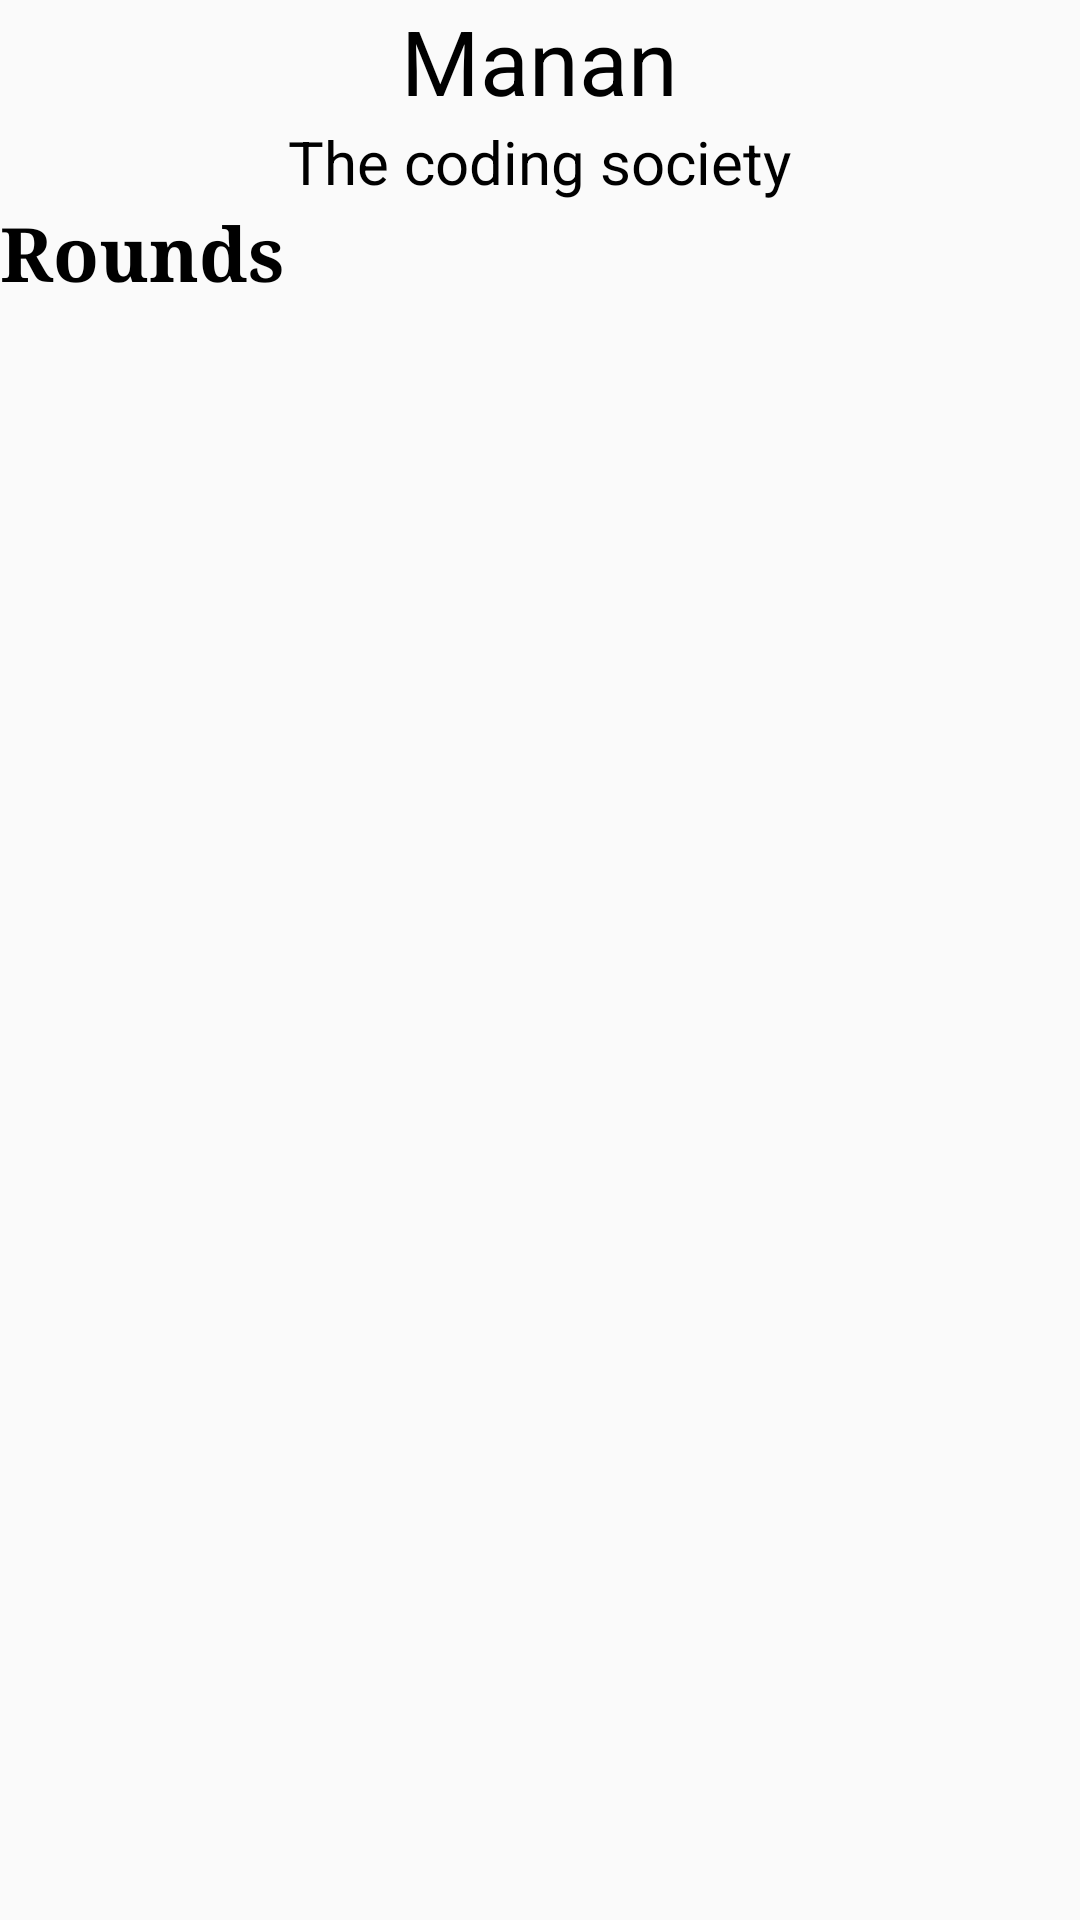

Android layout source for this screen:
<!-- AndroidManifest.xml: application theme AppTheme -->
<!-- res/layout/activity_single_club.xml -->
<?xml version="1.0" encoding="utf-8"?>
<RelativeLayout xmlns:android="http://schemas.android.com/apk/res/android"
    xmlns:tools="http://schemas.android.com/tools"
    android:layout_width="match_parent"
    android:layout_height="match_parent"
    tools:context=".SingleClubActivity">

    <TextView
        android:id="@+id/club_name"
        android:layout_width="wrap_content"
        android:layout_height="wrap_content"
        android:layout_centerHorizontal="true"
        android:text="Manan"
        android:textColor="@color/black"
        android:textSize="30dp"
        tools:layout_editor_absoluteX="16dp"
        tools:layout_editor_absoluteY="16dp" />

    <TextView
        android:id="@+id/club_description"
        android:layout_width="wrap_content"
        android:layout_height="wrap_content"
        android:layout_below="@id/club_name"
        android:layout_centerHorizontal="true"
        android:text="The coding society"
        android:textColor="@color/black"
        android:textSize="20dp"
        tools:layout_editor_absoluteX="16dp"
        tools:layout_editor_absoluteY="16dp" />

    <TextView
        android:id="@+id/club_rounds"
        android:layout_width="wrap_content"
        android:layout_height="wrap_content"
        android:layout_below="@id/club_description"
        android:fontFamily="serif"
        android:text="Rounds"
        android:textColor="@color/black"
        android:textSize="25dp"
        android:textStyle="bold"
        tools:layout_editor_absoluteX="16dp"
        tools:layout_editor_absoluteY="16dp" />

    <RelativeLayout
        android:layout_width="match_parent"
        android:layout_height="match_parent"
        android:layout_below="@+id/club_rounds"
        android:layout_marginTop="20dp">

        <android.support.v7.widget.RecyclerView
            android:id="@+id/club_round_circles"
            android:layout_width="match_parent"
            android:layout_height="wrap_content"
            android:scrollbars="vertical"/>


    </RelativeLayout>

</RelativeLayout>
<!-- resources referenced by this layout -->
<resources>
  <style name="AppTheme" parent="Theme.AppCompat.Light.NoActionBar">
          
          <item name="colorPrimary">@color/colorPrimary</item>
          <item name="colorPrimaryDark">@color/colorPrimaryDark</item>
          <item name="colorAccent">@color/colorAccent</item>
      </style>
  <!-- not gathered from this repository: default colours our renderer supplied (Android Studio template values) -->
  <color name="black">#FF000000</color>
  <color name="colorPrimary">#FF6200EE</color>
  <color name="colorPrimaryDark">#FF3700B3</color>
  <color name="colorAccent">#FF03DAC5</color>
</resources>
